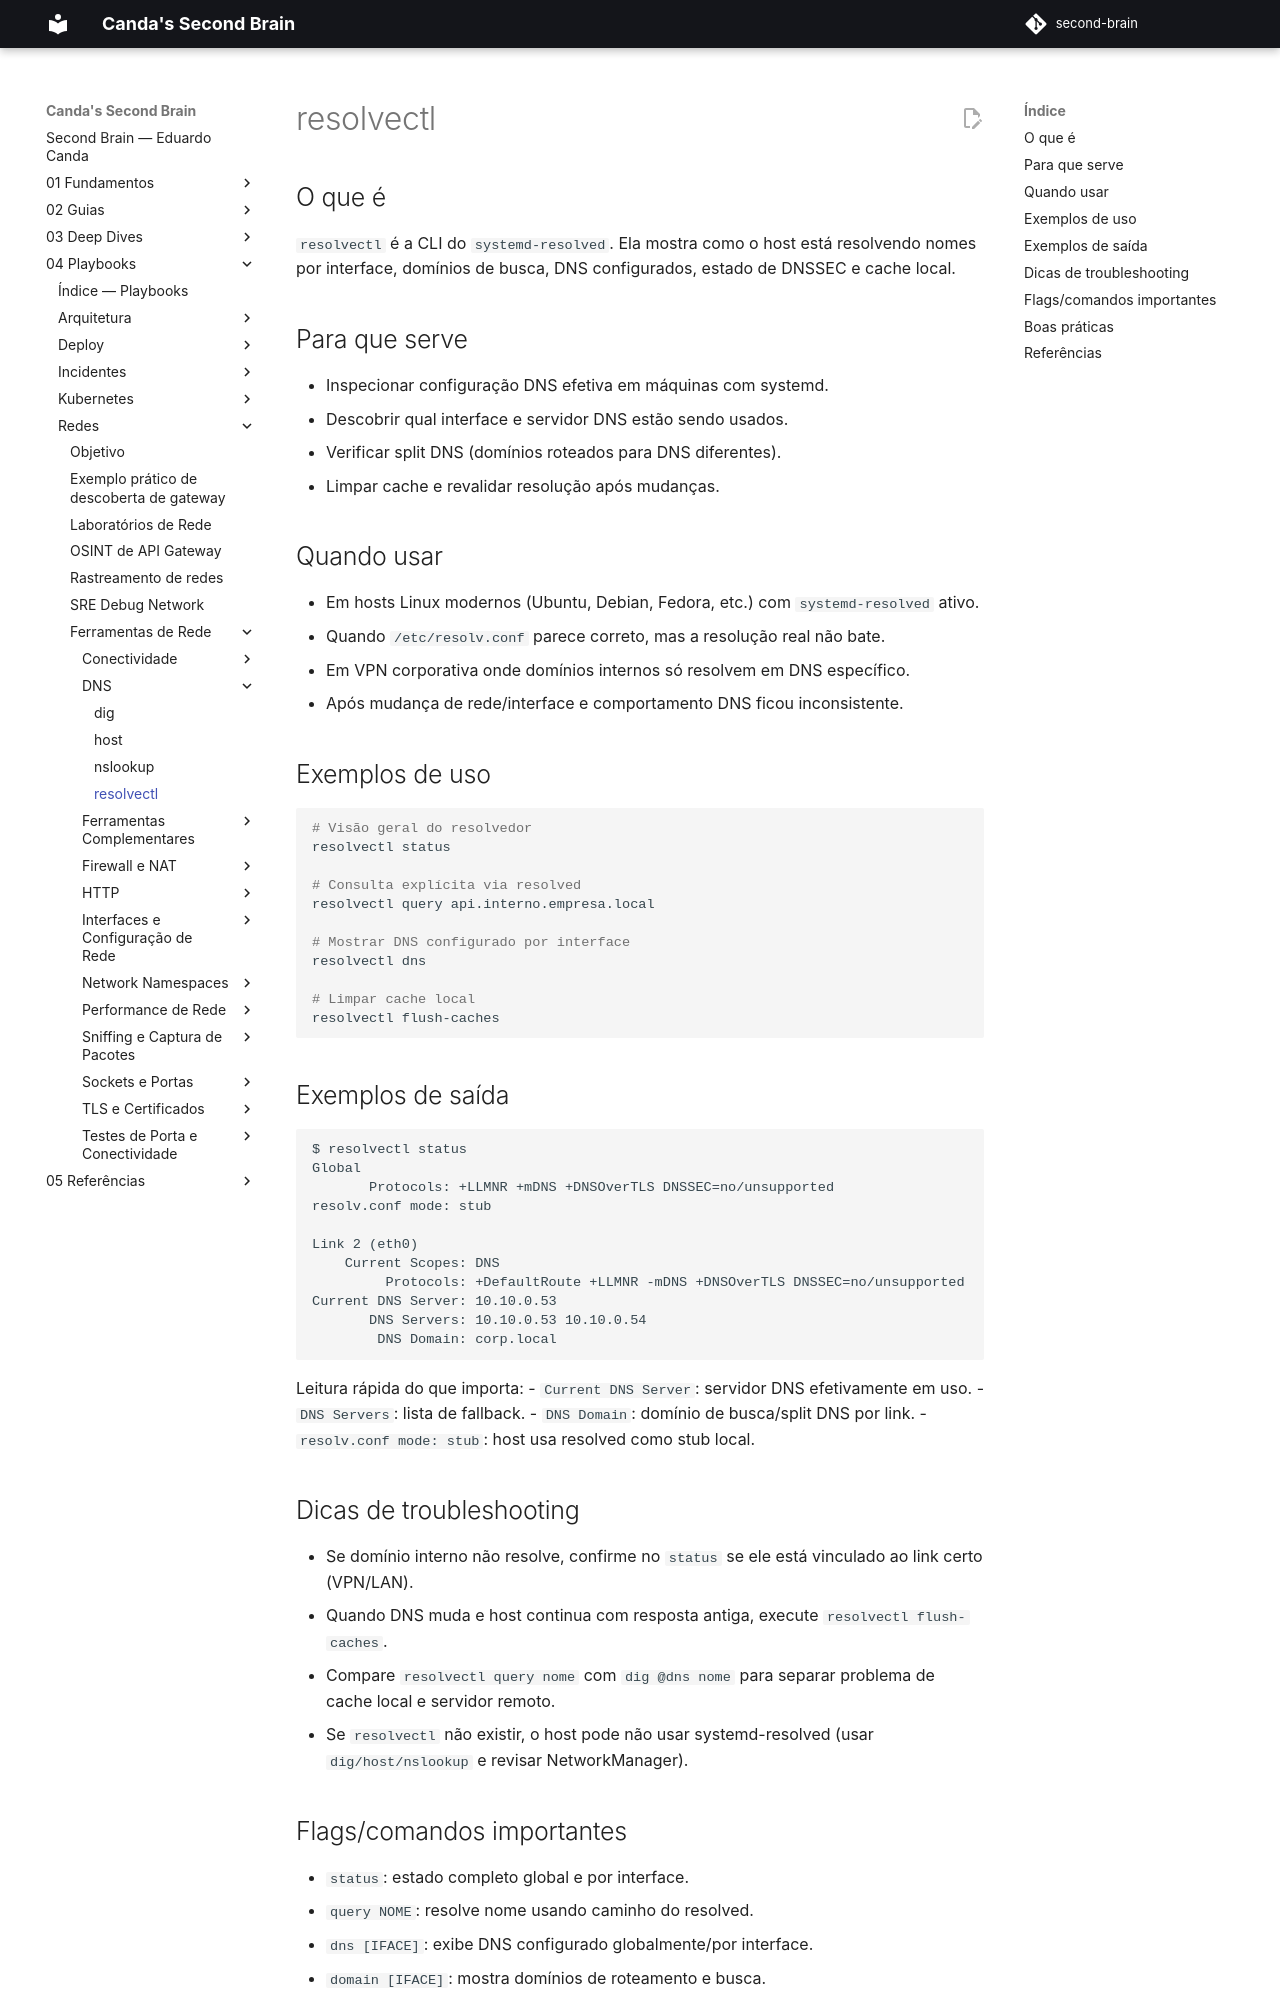

repository: EduardoCanda/second-brain · page: 04 - Playbooks/Redes/Ferramentas de Rede/DNS/resolvectl/index.html · generator: mkdocs

# resolvectl

## O que é

`resolvectl` é a CLI do `systemd-resolved`. Ela mostra como o host está resolvendo nomes por interface, domínios de busca, DNS configurados, estado de DNSSEC e cache local.

## Para que serve

- Inspecionar configuração DNS efetiva em máquinas com systemd.
- Descobrir qual interface e servidor DNS estão sendo usados.
- Verificar split DNS (domínios roteados para DNS diferentes).
- Limpar cache e revalidar resolução após mudanças.

## Quando usar

- Em hosts Linux modernos (Ubuntu, Debian, Fedora, etc.) com `systemd-resolved` ativo.
- Quando `/etc/resolv.conf` parece correto, mas a resolução real não bate.
- Em VPN corporativa onde domínios internos só resolvem em DNS específico.
- Após mudança de rede/interface e comportamento DNS ficou inconsistente.

## Exemplos de uso

```bash
# Visão geral do resolvedor
resolvectl status

# Consulta explícita via resolved
resolvectl query api.interno.empresa.local

# Mostrar DNS configurado por interface
resolvectl dns

# Limpar cache local
resolvectl flush-caches
```

## Exemplos de saída

```text
$ resolvectl status
Global
       Protocols: +LLMNR +mDNS +DNSOverTLS DNSSEC=no/unsupported
resolv.conf mode: stub

Link 2 (eth0)
    Current Scopes: DNS
         Protocols: +DefaultRoute +LLMNR -mDNS +DNSOverTLS DNSSEC=no/unsupported
Current DNS Server: 10.10.0.53
       DNS Servers: 10.10.0.53 10.10.0.54
        DNS Domain: corp.local
```

Leitura rápida do que importa:
- `Current DNS Server`: servidor DNS efetivamente em uso.
- `DNS Servers`: lista de fallback.
- `DNS Domain`: domínio de busca/split DNS por link.
- `resolv.conf mode: stub`: host usa resolved como stub local.

## Dicas de troubleshooting

- Se domínio interno não resolve, confirme no `status` se ele está vinculado ao link certo (VPN/LAN).
- Quando DNS muda e host continua com resposta antiga, execute `resolvectl flush-caches`.
- Compare `resolvectl query nome` com `dig @dns nome` para separar problema de cache local e servidor remoto.
- Se `resolvectl` não existir, o host pode não usar systemd-resolved (usar `dig/host/nslookup` e revisar NetworkManager).
